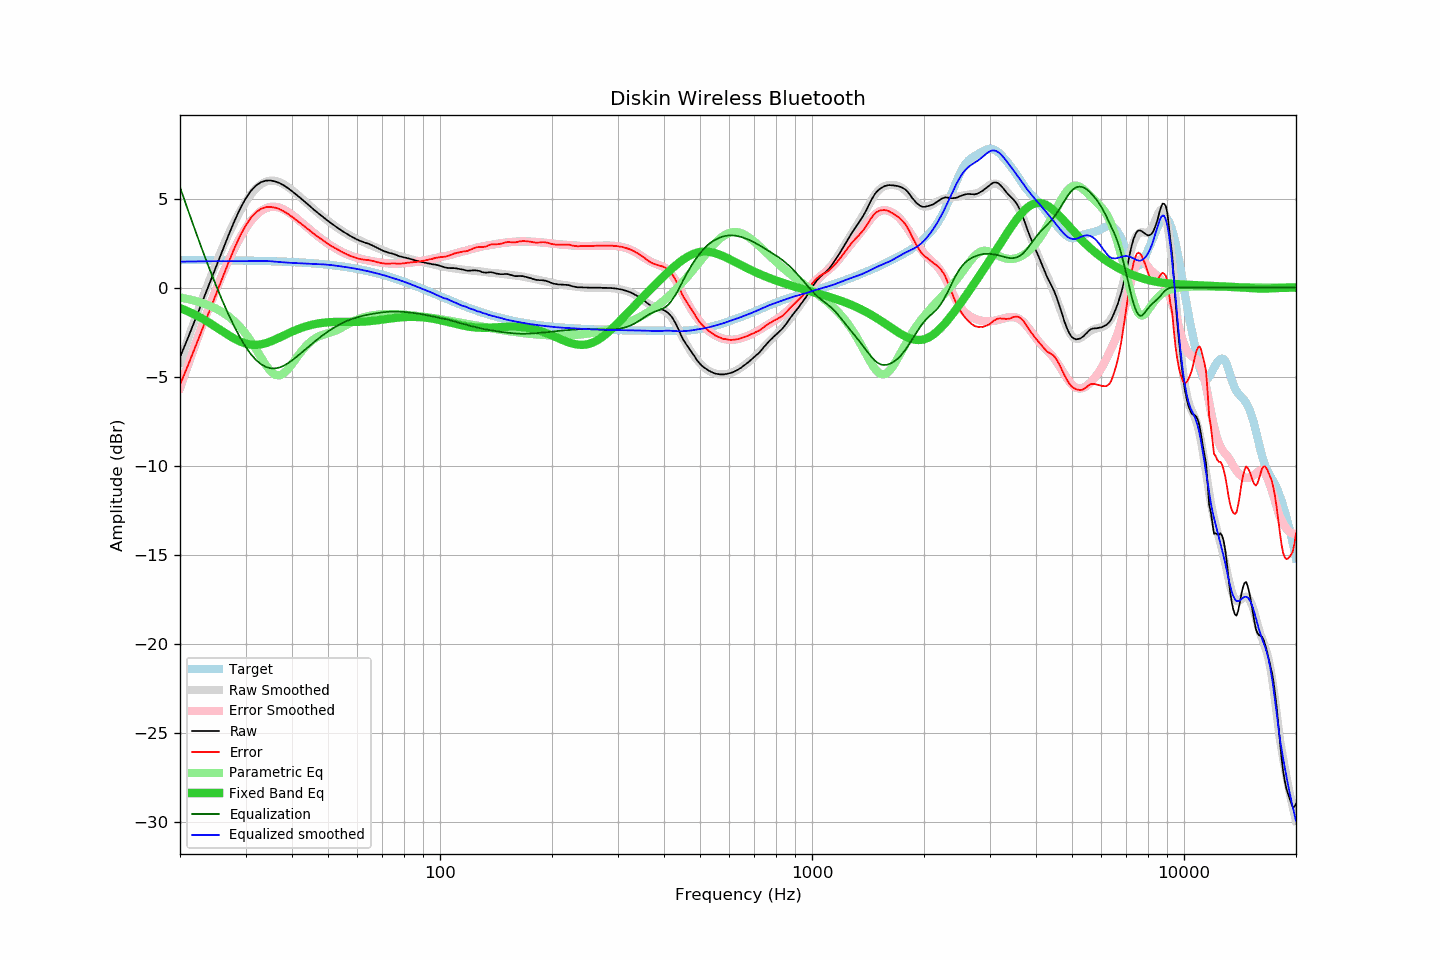

The data file committed next to this chart (first rows):
frequency, raw, error, smoothed, error_smoothed, equalization, parametric_eq, equalized_raw, equalized_smoothed, target
20, -3.92, -5.46, -4.18, -5.64, 5.64, -1.15, 1.72, 1.46, 1.55
21, -2.84, -4.38, -2.90, -4.37, 4.37, -1.33, 1.53, 1.46, 1.54
22, -1.78, -3.32, -1.71, -3.18, 3.18, -1.53, 1.40, 1.47, 1.54
23, -0.75, -2.29, -0.60, -2.07, 2.07, -1.75, 1.33, 1.47, 1.54
24, 0.22, -1.31, 0.43, -1.05, 1.05, -1.98, 1.28, 1.48, 1.54
25, 1.16, -0.37, 1.37, -0.12, 0.12, -2.22, 1.28, 1.48, 1.53
26, 2.07, 0.54, 2.22, 0.74, -0.74, -2.45, 1.34, 1.48, 1.53
27, 2.93, 1.41, 2.99, 1.51, -1.51, -2.67, 1.43, 1.48, 1.53
28, 3.72, 2.20, 3.68, 2.19, -2.19, -2.87, 1.53, 1.48, 1.52
29, 4.41, 2.89, 4.28, 2.79, -2.79, -3.03, 1.62, 1.48, 1.52
30, 4.98, 3.47, 4.79, 3.31, -3.31, -3.14, 1.67, 1.48, 1.51
31, 5.42, 3.92, 5.22, 3.73, -3.73, -3.21, 1.69, 1.49, 1.51
32, 5.72, 4.22, 5.56, 4.06, -4.06, -3.22, 1.66, 1.50, 1.50
33, 5.91, 4.42, 5.80, 4.30, -4.30, -3.19, 1.62, 1.50, 1.50
34, 6.00, 4.51, 5.94, 4.45, -4.45, -3.12, 1.55, 1.49, 1.49
35, 6.01, 4.53, 6.01, 4.53, -4.53, -3.03, 1.48, 1.48, 1.48
36, 5.96, 4.49, 6.00, 4.54, -4.54, -2.92, 1.42, 1.46, 1.47
37, 5.87, 4.41, 5.92, 4.49, -4.49, -2.81, 1.38, 1.43, 1.47
38, 5.74, 4.29, 5.80, 4.39, -4.39, -2.69, 1.35, 1.41, 1.46
39, 5.58, 4.14, 5.65, 4.25, -4.25, -2.58, 1.33, 1.40, 1.45
40, 5.41, 3.98, 5.48, 4.09, -4.09, -2.48, 1.32, 1.39, 1.44
41, 5.23, 3.81, 5.29, 3.92, -3.92, -2.38, 1.32, 1.37, 1.42
42, 5.05, 3.64, 5.10, 3.74, -3.74, -2.30, 1.32, 1.36, 1.41
43, 4.87, 3.48, 4.91, 3.56, -3.56, -2.22, 1.32, 1.35, 1.40
44, 4.69, 3.31, 4.72, 3.38, -3.38, -2.15, 1.32, 1.35, 1.39
45, 4.51, 3.14, 4.54, 3.20, -3.20, -2.10, 1.31, 1.34, 1.37
46, 4.34, 2.99, 4.37, 3.04, -3.04, -2.05, 1.31, 1.33, 1.36
47, 4.18, 2.85, 4.20, 2.88, -2.88, -2.02, 1.30, 1.32, 1.34
48, 4.03, 2.71, 4.04, 2.73, -2.73, -1.99, 1.30, 1.31, 1.32
49, 3.88, 2.58, 3.89, 2.59, -2.59, -1.97, 1.29, 1.30, 1.30
50, 3.74, 2.46, 3.75, 2.47, -2.47, -1.95, 1.28, 1.28, 1.28
51, 3.60, 2.34, 3.61, 2.35, -2.35, -1.94, 1.26, 1.26, 1.26
52, 3.48, 2.24, 3.48, 2.24, -2.24, -1.93, 1.25, 1.24, 1.24
53, 3.36, 2.14, 3.36, 2.14, -2.14, -1.93, 1.23, 1.22, 1.22
54, 3.24, 2.04, 3.24, 2.05, -2.05, -1.93, 1.20, 1.20, 1.20
55, 3.13, 1.96, 3.13, 1.96, -1.96, -1.93, 1.17, 1.17, 1.18
56, 3.03, 1.88, 3.03, 1.89, -1.89, -1.93, 1.15, 1.15, 1.15
57, 2.93, 1.81, 2.94, 1.82, -1.82, -1.93, 1.11, 1.12, 1.13
58, 2.84, 1.74, 2.86, 1.76, -1.76, -1.93, 1.08, 1.09, 1.10
59, 2.76, 1.69, 2.78, 1.71, -1.71, -1.93, 1.05, 1.07, 1.07
60, 2.68, 1.64, 2.71, 1.66, -1.66, -1.92, 1.02, 1.04, 1.05
61, 2.62, 1.61, 2.64, 1.62, -1.62, -1.92, 1.00, 1.01, 1.02
62, 2.56, 1.58, 2.57, 1.59, -1.59, -1.91, 0.98, 0.98, 0.99
63, 2.51, 1.56, 2.51, 1.55, -1.55, -1.90, 0.96, 0.95, 0.96
64, 2.47, 1.55, 2.44, 1.52, -1.52, -1.89, 0.95, 0.92, 0.92
65, 2.41, 1.52, 2.38, 1.50, -1.50, -1.88, 0.92, 0.89, 0.89
66, 2.35, 1.49, 2.32, 1.47, -1.47, -1.87, 0.88, 0.85, 0.86
67, 2.28, 1.46, 2.27, 1.45, -1.45, -1.85, 0.84, 0.82, 0.83
68, 2.21, 1.42, 2.21, 1.43, -1.43, -1.83, 0.79, 0.79, 0.79
69, 2.14, 1.39, 2.16, 1.41, -1.41, -1.82, 0.74, 0.75, 0.76
70, 2.08, 1.36, 2.11, 1.39, -1.39, -1.80, 0.69, 0.72, 0.72
71, 2.03, 1.35, 2.05, 1.38, -1.38, -1.78, 0.66, 0.68, 0.68
72, 1.99, 1.35, 2.00, 1.36, -1.36, -1.76, 0.63, 0.64, 0.65
73, 1.94, 1.34, 1.95, 1.35, -1.35, -1.75, 0.59, 0.60, 0.61
74, 1.92, 1.35, 1.91, 1.35, -1.35, -1.73, 0.58, 0.56, 0.57
75, 1.88, 1.35, 1.87, 1.34, -1.34, -1.71, 0.54, 0.52, 0.53
76, 1.84, 1.35, 1.83, 1.34, -1.34, -1.70, 0.50, 0.49, 0.49
77, 1.79, 1.34, 1.80, 1.35, -1.35, -1.69, 0.45, 0.45, 0.45
78, 1.75, 1.34, 1.76, 1.35, -1.35, -1.68, 0.40, 0.41, 0.41
79, 1.72, 1.35, 1.73, 1.36, -1.36, -1.67, 0.36, 0.37, 0.37
... 553 more rows
